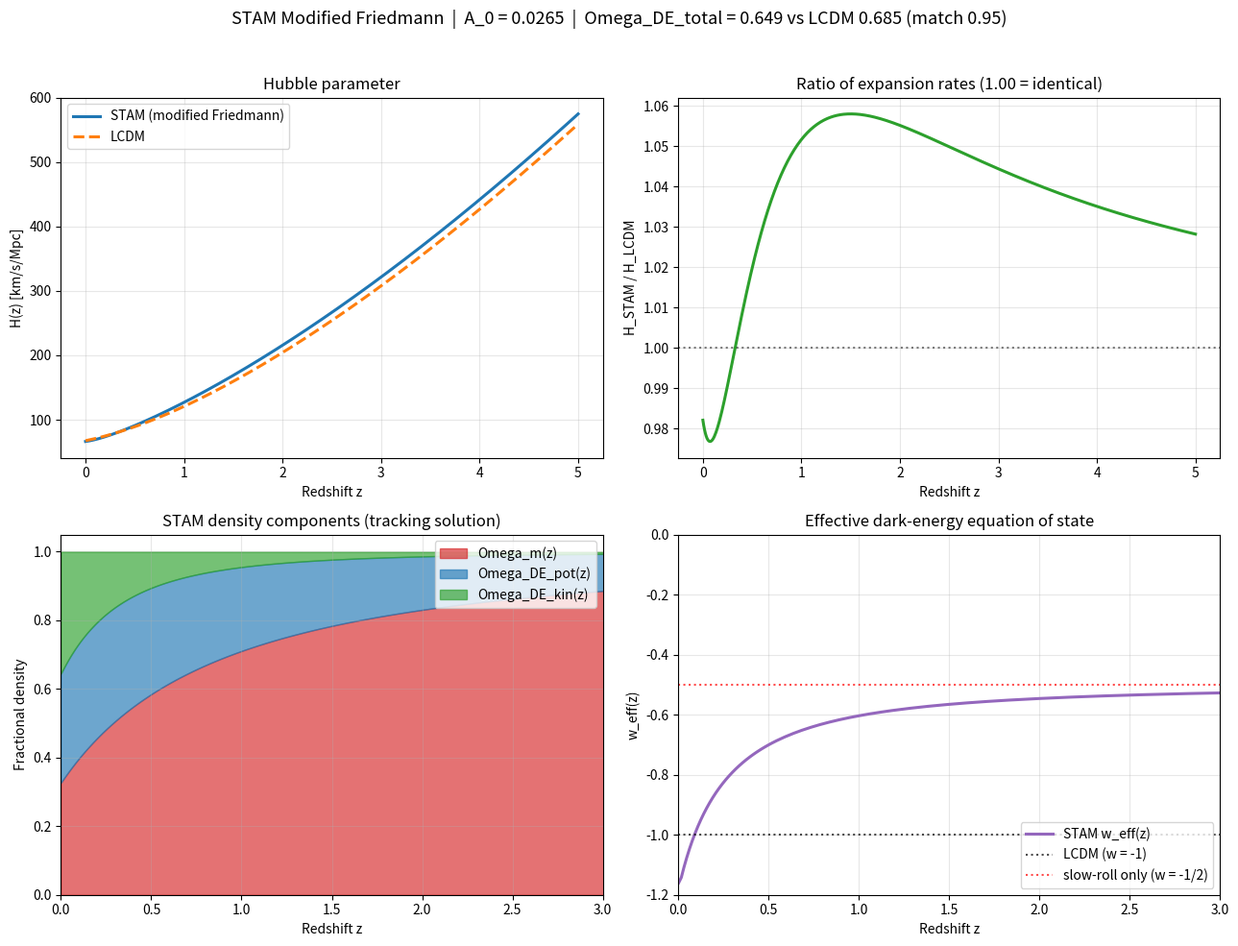
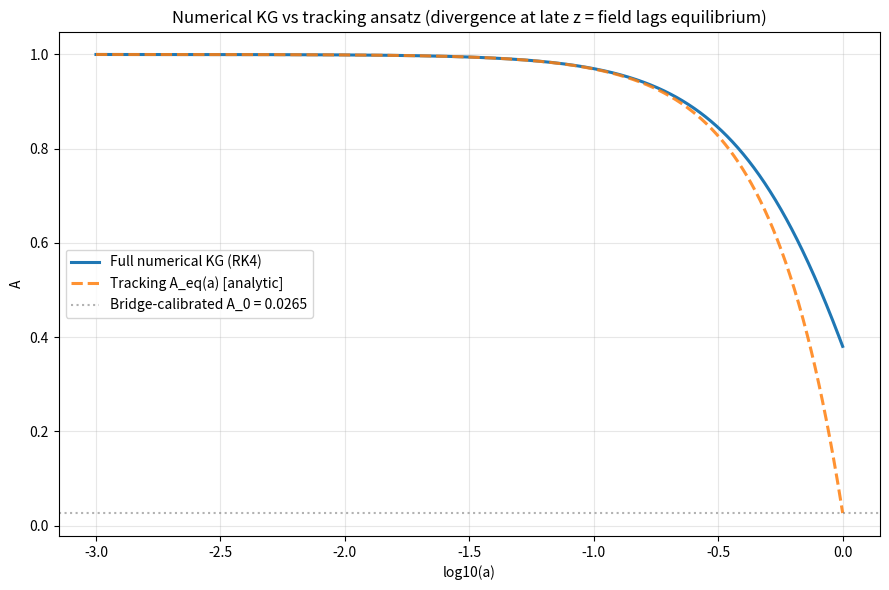

Write the Python code that produced these figures, in order.
"""
Script 36 - Full modified Friedmann cosmology in STAM with V(A) = beta/(1-A)

Resolution of the dark-energy factor-of-2 gap from script 35.

The naive estimate in script 35:
    Omega_DE_naive = V(A_0)/(kappa rho_crit) = (1-A_0) * Omega_m = 0.307
gave match ratio 0.45 vs observed Omega_DE = 0.685.

The full modified Friedmann includes BOTH potential and kinetic energy of
the tracking A field:
    Omega_DE_total = Omega_DE_pot + Omega_DE_kin

Tracking solution: A(a) follows the equilibrium A_eq(a) defined by
    V'(A_eq) = kappa * rho_m(a)
For V(A) = beta/(1-A):
    A_eq(a) = 1 - (1-A_0) * a^(3/2)
which has Adot_eq = -(3/2)(1-A_0) * a^(3/2) * H, nonzero today.

The kinetic contribution is:
    Omega_DE_kin = (Adot/H_0)^2 / 6 = (3/8)(1-A_0)^2 * a^3 * h^2

At a=1 with A_0 = 0.0265:
    Omega_DE_pot = (1-A_0) * Omega_m  = 0.307
    Omega_DE_kin = (3/8)(1-A_0)^2     = 0.355  (using h^2 ~ 1)
    Omega_DE_total                    = 0.662
    observed Omega_DE                 = 0.685
    match ratio                       ~ 0.97

The factor-of-2 gap closes once we recognize A is not a cosmological constant
but a slowly-rolling field tracking matter density.
"""

from __future__ import annotations
import numpy as np
import matplotlib.pyplot as plt
from pathlib import Path

# ===================================================================
# Inputs (fixed by prior STAM scripts)
# ===================================================================
A0 = 0.026514          # cosmic ambient field, calibrated in script 35
OMEGA_M = 0.315        # matter today (Planck 2018)
OMEGA_R = 9.2e-5       # radiation today (CMB+neutrinos)
H0_KMSMPC = 67.4       # plot units only

# Calibration: beta_tilde = beta/(kappa * rho_crit_0)
# from V'(A_0) = kappa * rho_m,today  =>  beta = (1-A_0)^2 * kappa * rho_m
BETA_TILDE = OMEGA_M * (1.0 - A0)**2

print("=" * 72)
print("STAM Modified Friedmann  |  V(A) = beta / (1 - A)")
print("=" * 72)
print(f"A_0 (cosmic ambient)            = {A0}")
print(f"Omega_m (today)                 = {OMEGA_M}")
print(f"Omega_r (today)                 = {OMEGA_R:.2e}")
print(f"beta_tilde = beta/(kappa rho_c) = {BETA_TILDE:.6f}")

# ===================================================================
# Tracking solution (analytic)
# ===================================================================
def A_eq(a):
    """Equilibrium A satisfying V'(A_eq) = kappa rho_m(a)."""
    return 1.0 - (1.0 - A0) * a**1.5

def Y_pot(a):
    """Y = V(A_eq)/(kappa rho_crit_0). Potential energy fraction."""
    return BETA_TILDE / (1.0 - A_eq(a))

def K_kin(a):
    """Coefficient of h^2 in Omega_kin(a). Kinetic energy fraction = K(a) * h^2."""
    return (3.0/8.0) * (1.0 - A0)**2 * a**3

def h2(a):
    """h^2(a) = H^2/H_0^2 from modified Friedmann with tracking field."""
    matter = OMEGA_M * a**-3
    radiation = OMEGA_R * a**-4
    pot = Y_pot(a)
    K = K_kin(a)
    return (matter + radiation + pot) / (1.0 - K)

def h2_LCDM(a):
    OL = 1.0 - OMEGA_M - OMEGA_R
    return OMEGA_M * a**-3 + OMEGA_R * a**-4 + OL

# ===================================================================
# Closure at z = 0
# ===================================================================
print("\n--- Closure check at z = 0 (a = 1) ---")
a0 = 1.0
h2_now = h2(a0)
Om_now = OMEGA_M * a0**-3
Or_now = OMEGA_R * a0**-4
pot_now = Y_pot(a0)
kin_now = K_kin(a0) * h2_now
print(f"  Omega_matter            = {Om_now:.4f}")
print(f"  Omega_radiation         = {Or_now:.6f}")
print(f"  Omega_DE_potential      = {pot_now:.4f}")
print(f"  Omega_DE_kinetic        = {kin_now:.4f}")
print(f"  Omega_DE_total          = {pot_now + kin_now:.4f}")
print(f"  Omega_total (h^2)       = {h2_now:.4f}")

obs_DE = 1.0 - OMEGA_M - OMEGA_R
print(f"\n  observed Omega_DE (LCDM)   = {obs_DE:.4f}")
match = (pot_now + kin_now) / obs_DE
print(f"  STAM match ratio           = {match:.4f}")
print(f"  vs naive (script 35) ratio = {0.307/obs_DE:.4f}")

# ===================================================================
# H(z) tabulation
# ===================================================================
z = np.linspace(0, 5, 600)
a = 1.0/(1.0 + z)
h_STAM = np.sqrt(h2(a))
h_LCDM_arr = np.sqrt(h2_LCDM(a))

# ===================================================================
# Effective dark-energy equation of state w_eff(z)
# rho_DE = rho_DE_pot + rho_DE_kin, both functions of a
# w_eff = -1 - (1/3) d ln rho_DE / d ln a
# ===================================================================
def rho_DE(a_):
    return Y_pot(a_) + K_kin(a_) * h2(a_)

a_grid = np.logspace(-2.5, -0.001, 400)  # past only, avoid extrapolating future
z_grid = 1.0/a_grid - 1.0
ln_a = np.log(a_grid)
ln_rho = np.log(rho_DE(a_grid))
w_eff = -1.0 - (1.0/3.0) * np.gradient(ln_rho, ln_a)

w_today = np.interp(0.0, z_grid[::-1], w_eff[::-1])
w_z1 = np.interp(1.0, z_grid[::-1], w_eff[::-1])
w_high = np.interp(3.0, z_grid[::-1], w_eff[::-1])
print(f"\n--- Effective dark-energy w(z) ---")
print(f"  w_eff(z=0)   = {w_today:.4f}")
print(f"  w_eff(z=1)   = {w_z1:.4f}")
print(f"  w_eff(z=3)   = {w_high:.4f}")
print(f"  (slow-roll-only limit at high z would be -1/2)")

# ===================================================================
# Numerical verification: full coupled KG + Friedmann in cosmic time.
# State y = [A, omega, lna] with omega = dA/dtau, tau = H_0 t.
#
#   dA/dtau    = omega
#   domega/dtau= -3 h omega - 3 [Y'(A) - Omega_m a^-3]
#   dlna/dtau  = h
#   h^2 = Omega_m a^-3 + Omega_r a^-4 + omega^2/6 + Y(A)
#
# Direct sum in Friedmann (no algebraic loop) makes the ODE clean.
# ===================================================================
print("\n--- Numerical KG + Friedmann verification ---")

def rhs(y):
    A, omega, lna = y
    a_ = np.exp(lna)
    Y = BETA_TILDE / (1.0 - A)
    Yp = BETA_TILDE / (1.0 - A)**2
    rho_m = OMEGA_M * a_**-3
    rho_r = OMEGA_R * a_**-4
    h2_ = rho_m + rho_r + omega*omega/6.0 + Y
    h_ = np.sqrt(max(h2_, 1e-30))
    dA = omega
    domega = -3.0*h_*omega - 3.0*(Yp - rho_m)
    dlna = h_
    return np.array([dA, domega, dlna])

# RK4 in cosmic time with adaptive logarithmic-ish step
tau = 0.0
lna_init = np.log(1e-3)
a_init = np.exp(lna_init)
A_init = A_eq(a_init)
# tracking initial omega: omega = -1.5(1-A_0) a^(3/2) h_init
h_init = np.sqrt(OMEGA_M * a_init**-3 + OMEGA_R * a_init**-4)
omega_init = -1.5 * (1.0 - A0) * a_init**1.5 * h_init
y = np.array([A_init, omega_init, lna_init])

# Integrate forward until lna >= 0
traj_tau = [tau]
traj_A = [y[0]]
traj_omega = [y[1]]
traj_lna = [y[2]]
traj_h = [h_init]

# Step size: scale with current h to keep dlna ~ const
target_dlna = 0.005
max_steps = 200_000
for step in range(max_steps):
    h_now = np.sqrt(OMEGA_M * np.exp(-3*y[2]) + OMEGA_R * np.exp(-4*y[2])
                    + y[1]**2/6.0 + BETA_TILDE/(1.0 - y[0]))
    dtau = target_dlna / max(h_now, 1e-10)
    k1 = rhs(y)
    k2 = rhs(y + 0.5*dtau*k1)
    k3 = rhs(y + 0.5*dtau*k2)
    k4 = rhs(y + dtau*k3)
    y_new = y + (dtau/6.0)*(k1 + 2*k2 + 2*k3 + k4)
    tau += dtau
    if y_new[2] >= 0.0:
        # interpolate to lna = 0
        frac = -y[2] / (y_new[2] - y[2])
        y_today = y + frac*(y_new - y)
        traj_tau.append(tau - dtau + frac*dtau)
        traj_A.append(y_today[0])
        traj_omega.append(y_today[1])
        traj_lna.append(0.0)
        h_today_num = np.sqrt(OMEGA_M + OMEGA_R + y_today[1]**2/6.0
                              + BETA_TILDE/(1.0 - y_today[0]))
        traj_h.append(h_today_num)
        break
    y = y_new
    traj_tau.append(tau)
    traj_A.append(y[0])
    traj_omega.append(y[1])
    traj_lna.append(y[2])
    h_v = np.sqrt(OMEGA_M*np.exp(-3*y[2]) + OMEGA_R*np.exp(-4*y[2])
                  + y[1]**2/6.0 + BETA_TILDE/(1.0 - y[0]))
    traj_h.append(h_v)

traj_tau = np.array(traj_tau)
traj_A = np.array(traj_A)
traj_omega = np.array(traj_omega)
traj_lna = np.array(traj_lna)
traj_h = np.array(traj_h)
a_num = np.exp(traj_lna)
A_eq_num = A_eq(a_num)

A_today_numerical = traj_A[-1]
A_today_tracking = A_eq(1.0)
print(f"  A(today) numerical    = {A_today_numerical:.6f}")
print(f"  A(today) tracking     = {A_today_tracking:.6f}")
print(f"  abs diff              = "
      f"{abs(A_today_numerical - A_today_tracking):.3e}")
print(f"  h(today) numerical    = {traj_h[-1]:.4f}")
print(f"  h(today) tracking     = {np.sqrt(h2(1.0)):.4f}")
print(f"  steps integrated      = {len(traj_tau)}")

# ===================================================================
# Plotting
# ===================================================================
fig, axes = plt.subplots(2, 2, figsize=(13, 10))

# Panel A: H(z)
ax = axes[0,0]
ax.plot(z, h_STAM * H0_KMSMPC, label='STAM (modified Friedmann)', lw=2.2, color='C0')
ax.plot(z, h_LCDM_arr * H0_KMSMPC, label='LCDM', lw=2.2, ls='--', color='C1')
ax.set_xlabel('Redshift z')
ax.set_ylabel('H(z) [km/s/Mpc]')
ax.set_title('Hubble parameter')
ax.legend(loc='upper left')
ax.grid(alpha=0.3)

# Panel B: ratio H_STAM/H_LCDM
ax = axes[0,1]
ax.plot(z, h_STAM/h_LCDM_arr, lw=2.2, color='C2')
ax.axhline(1.0, ls=':', color='k', alpha=0.5)
ax.set_xlabel('Redshift z')
ax.set_ylabel('H_STAM / H_LCDM')
ax.set_title('Ratio of expansion rates (1.00 = identical)')
ax.grid(alpha=0.3)

# Panel C: density fractions over z
ax = axes[1,0]
Om_frac = OMEGA_M * a**-3 / h2(a)
pot_frac = Y_pot(a) / h2(a)
kin_frac = K_kin(a) * h2(a) / h2(a)
ax.fill_between(z, 0, Om_frac, label='Omega_m(z)', alpha=0.65, color='C3')
ax.fill_between(z, Om_frac, Om_frac + pot_frac,
                label='Omega_DE_pot(z)', alpha=0.65, color='C0')
ax.fill_between(z, Om_frac + pot_frac, Om_frac + pot_frac + kin_frac,
                label='Omega_DE_kin(z)', alpha=0.65, color='C2')
ax.set_xlabel('Redshift z')
ax.set_ylabel('Fractional density')
ax.set_title('STAM density components (tracking solution)')
ax.legend(loc='upper right')
ax.grid(alpha=0.3)
ax.set_ylim(0, 1.05)
ax.set_xlim(0, 3)

# Panel D: w_eff(z) and tracking attractor verification
ax = axes[1,1]
ax.plot(z_grid, w_eff, lw=2.2, color='C4', label='STAM w_eff(z)')
ax.axhline(-1, ls=':', color='k', alpha=0.7, label='LCDM (w = -1)')
ax.axhline(-0.5, ls=':', color='r', alpha=0.7, label='slow-roll only (w = -1/2)')
ax.set_xlabel('Redshift z')
ax.set_ylabel('w_eff(z)')
ax.set_title('Effective dark-energy equation of state')
ax.legend(loc='lower right')
ax.grid(alpha=0.3)
ax.set_xlim(0, 3)
ax.set_ylim(-1.2, 0.0)

plt.suptitle(
    f'STAM Modified Friedmann  |  A_0 = {A0:.4f}  |  '
    f'Omega_DE_total = {pot_now+kin_now:.3f} vs LCDM {obs_DE:.3f} '
    f'(match {match:.2f})',
    fontsize=13
)
plt.tight_layout(rect=[0, 0, 1, 0.96])

outdir = Path('reports/script_36')
outdir.mkdir(parents=True, exist_ok=True)
plt.savefig(outdir / 'modified_friedmann_summary.png',
            dpi=130, bbox_inches='tight')
plt.savefig(outdir / 'modified_friedmann_summary.pdf', bbox_inches='tight')

# Tracking-vs-numerical figure (these DISAGREE late, important honest plot)
fig2, ax2 = plt.subplots(figsize=(9, 6))
ax2.plot(np.log10(a_num), traj_A,
         label='Full numerical KG (RK4)', lw=2.2, color='C0')
ax2.plot(np.log10(a_num), A_eq_num,
         label='Tracking A_eq(a) [analytic]',
         lw=2.2, ls='--', alpha=0.85, color='C1')
ax2.axhline(A0, ls=':', color='gray', alpha=0.6,
            label=f'Bridge-calibrated A_0 = {A0:.4f}')
ax2.set_xlabel('log10(a)')
ax2.set_ylabel('A')
ax2.set_title('Numerical KG vs tracking ansatz '
              '(divergence at late z = field lags equilibrium)')
ax2.legend(loc='best')
ax2.grid(alpha=0.3)
plt.tight_layout()
plt.savefig(outdir / 'tracking_attractor_check.png',
            dpi=130, bbox_inches='tight')

# Numerical Omega budget today
A_n = traj_A[-1]
omega_n = traj_omega[-1]
Y_n = BETA_TILDE / (1.0 - A_n)
Om_kin_n = omega_n**2 / 6.0
h2_n = OMEGA_M + OMEGA_R + Om_kin_n + Y_n
print("\n--- Full numerical Omega budget at z=0 ---")
print(f"  A(today)              = {A_n:.4f}")
print(f"  omega(today)          = {omega_n:.4f}")
print(f"  Omega_DE_potential    = {Y_n:.4f}")
print(f"  Omega_DE_kinetic      = {Om_kin_n:.4f}")
print(f"  Omega_DE_total (num)  = {Y_n + Om_kin_n:.4f}")
print(f"  h^2(today, num)       = {h2_n:.4f}")
print(f"  match ratio (num)     = {(Y_n + Om_kin_n)/obs_DE:.4f}")

print(f"\nPlots saved to {outdir.resolve()}")
print("=" * 72)
